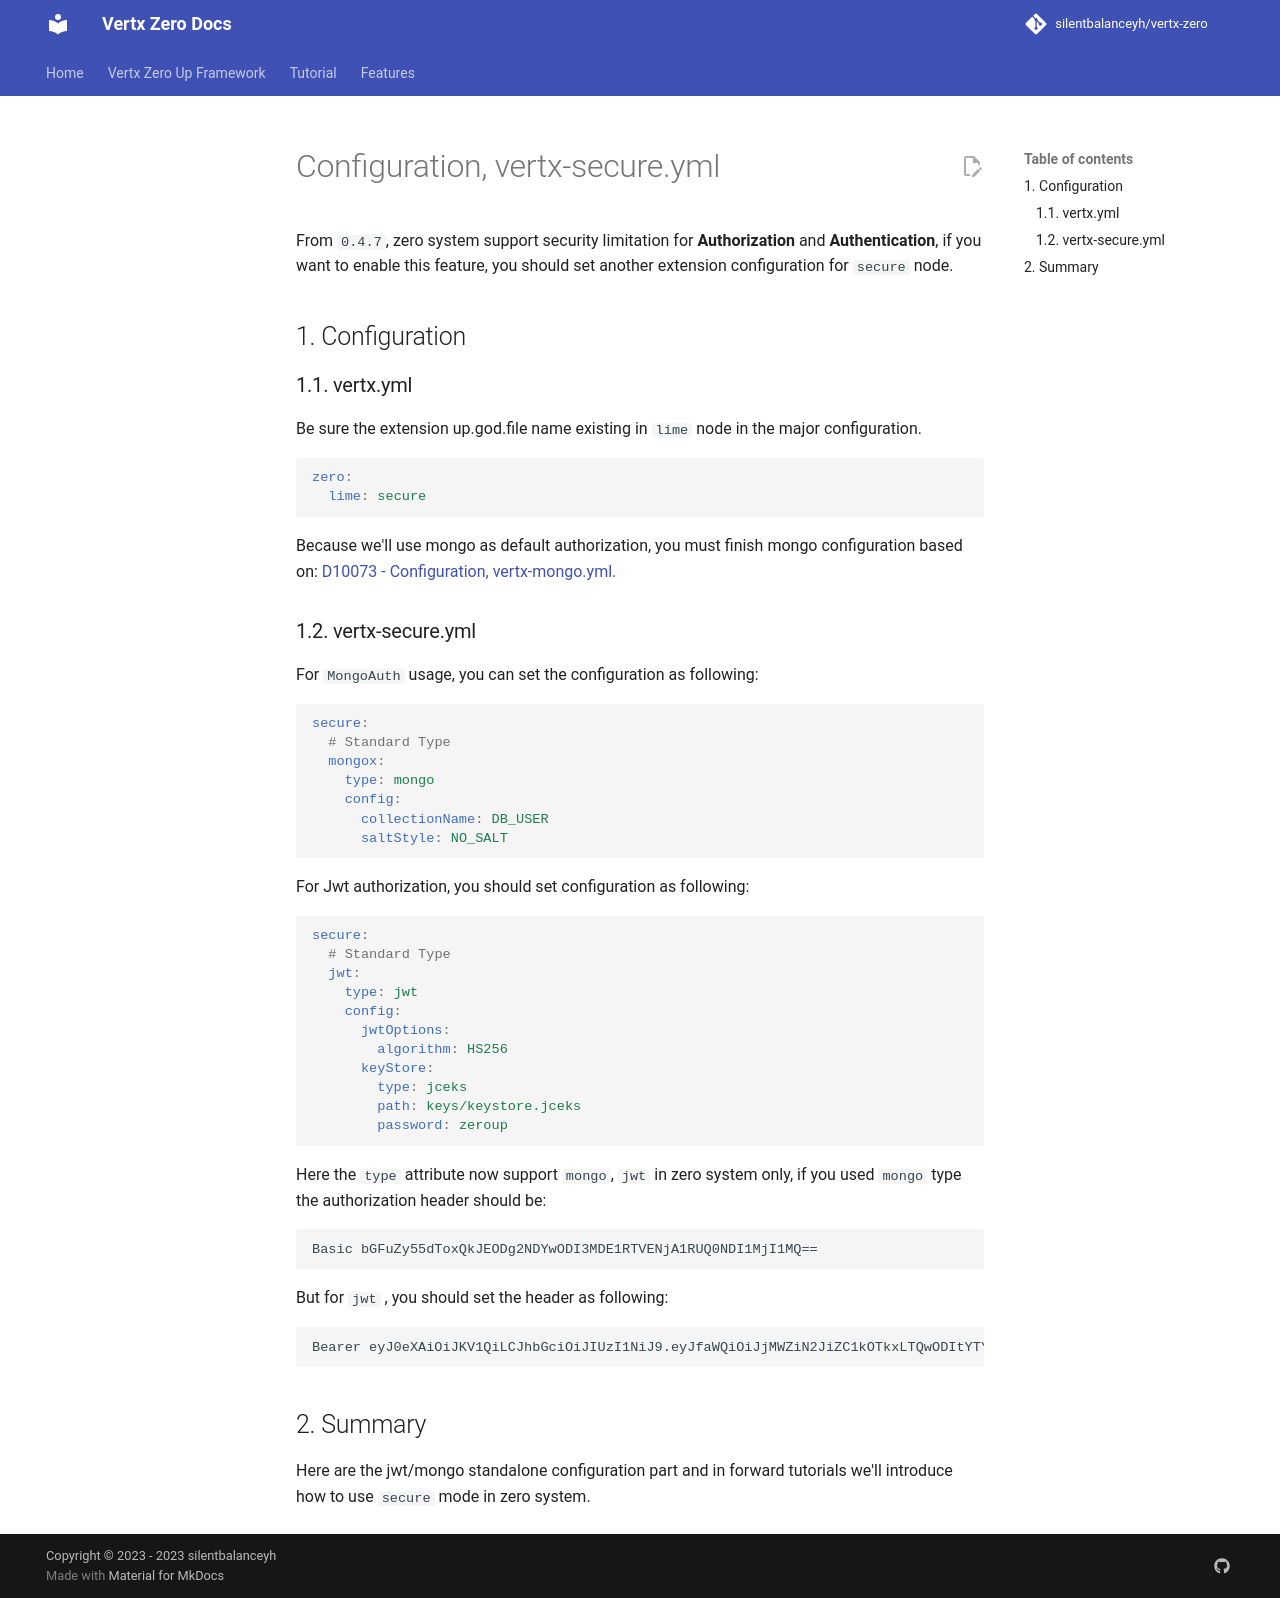

repository: silentbalanceyh/vertx-zero · page: vertx-zero-tutorial/d10103-configuration-vertx-secureyml/index.html · generator: jekyll

# Configuration, vertx-secure.yml

From `0.4.7`, zero system support security limitation for **Authorization** and **Authentication**, if you want to
enable this feature, you should set another extension configuration for `secure` node.

## 1. Configuration

### 1.1. vertx.yml

Be sure the extension up.god.file name existing in `lime` node in the major configuration.

```yaml
zero:
  lime: secure
```

Because we'll use mongo as default authorization, you must finish mongo configuration based
on: [D10073 - Configuration, vertx-mongo.yml.](d10073-configuration-vertx-mongoyml.md)

### 1.2. vertx-secure.yml

For `MongoAuth` usage, you can set the configuration as following:

```yaml
secure:
  # Standard Type
  mongox:
    type: mongo
    config:
      collectionName: DB_USER
      saltStyle: NO_SALT
```

For Jwt authorization, you should set configuration as following:

```yaml
secure:
  # Standard Type
  jwt:
    type: jwt
    config:
      jwtOptions:
        algorithm: HS256
      keyStore:
        type: jceks
        path: keys/keystore.jceks
        password: zeroup
```

Here the `type` attribute now support `mongo`, `jwt` in zero system only, if you used `mongo` type the authorization
header should be:

```
Basic bGFuZy55dToxQkJEODg2NDYwODI3MDE1RTVENjA1RUQ0NDI1MjI1MQ==
```

But for `jwt` , you should set the header as following:

```
Bearer eyJ0eXAiOiJKV1QiLCJhbGciOiJIUzI1NiJ9.eyJfaWQiOiJjMWZiN2JiZC1kOTkxLTQwODItYTY3ZS0yODliYzM5NzQzNTEiLCJpYXQiOjE1MjAxMTk1Mzh9.iL1ymVq8b7vgqt6nna6vUqCPvaPT3QJpw0Fl4q4xbA4
```

## 2. Summary

Here are the jwt/mongo standalone configuration part and in forward tutorials we'll introduce how to use `secure` mode
in zero system.
